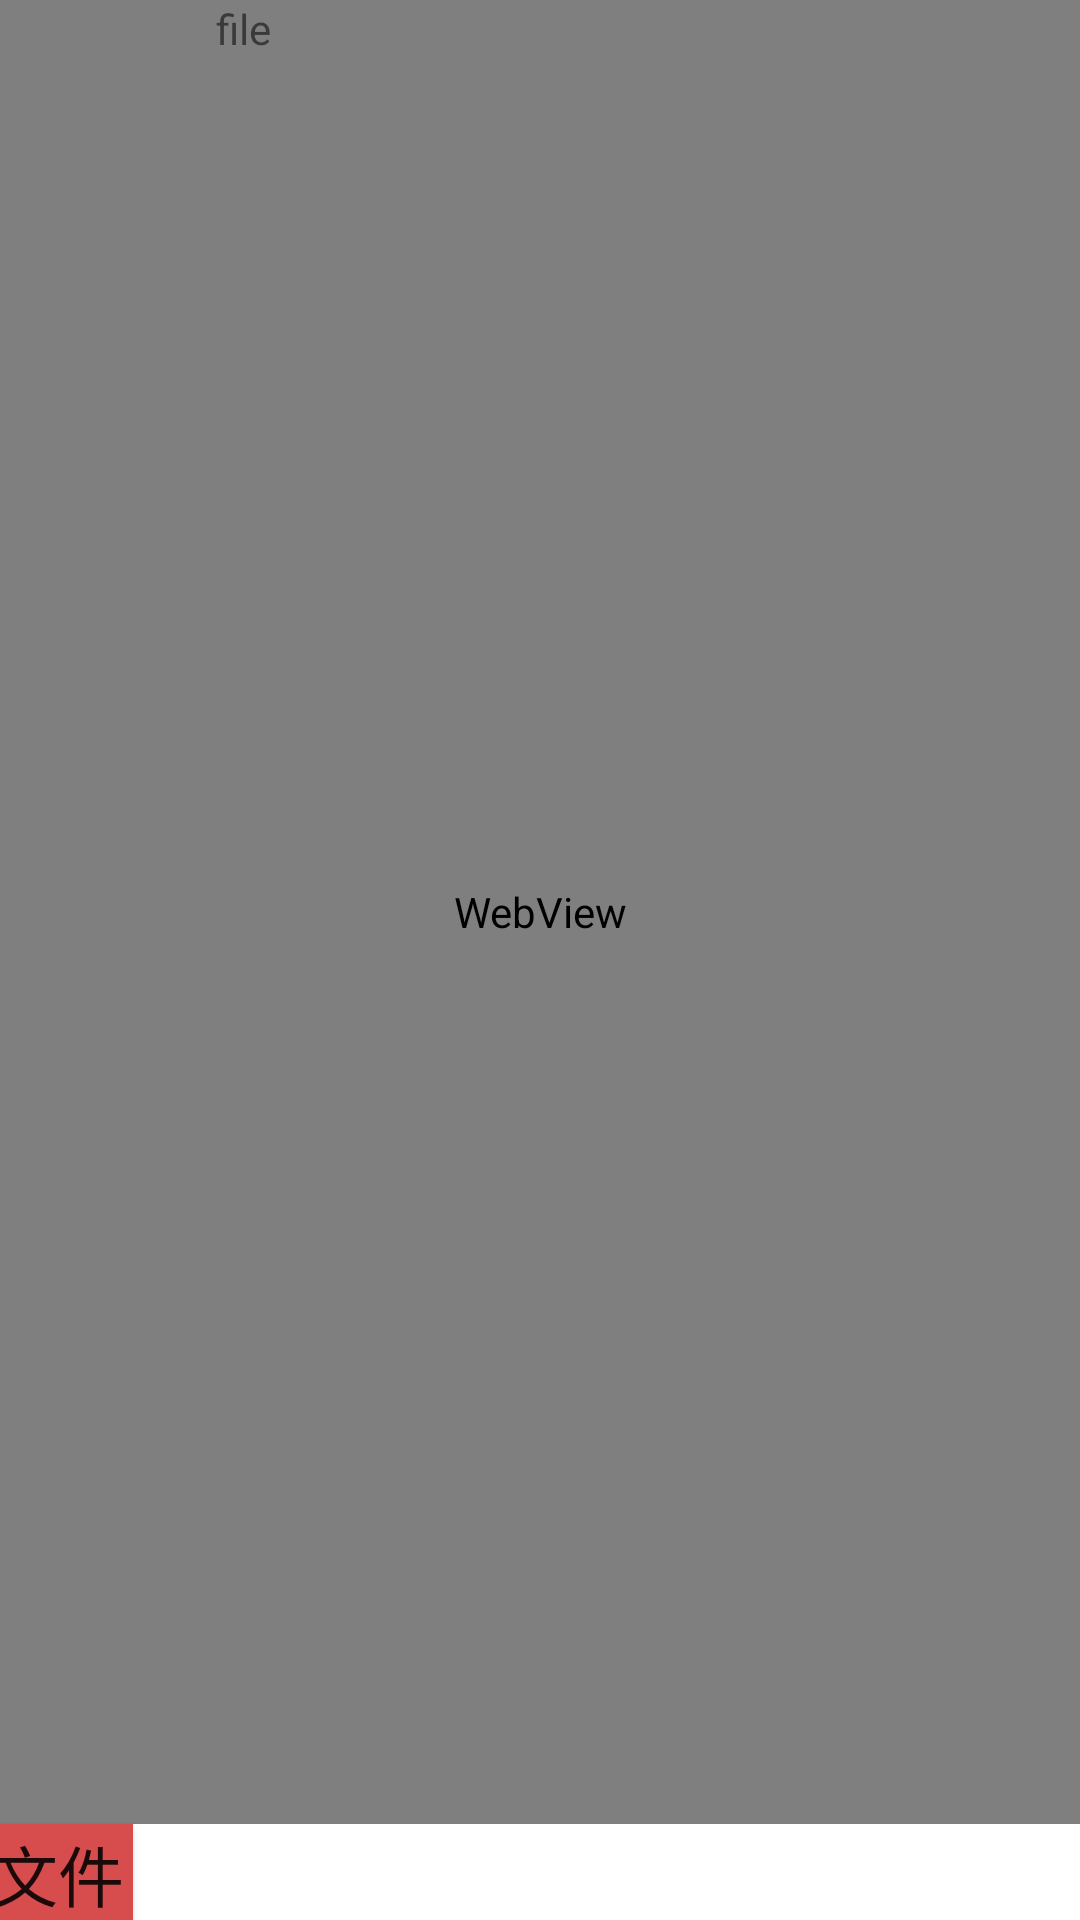

Android layout source for this screen:
<!-- AndroidManifest.xml: application theme AppTheme -->
<!-- res/layout/activity_main.xml -->
<?xml version="1.0" encoding="utf-8"?>
<androidx.constraintlayout.widget.ConstraintLayout xmlns:android="http://schemas.android.com/apk/res/android"
    xmlns:app="http://schemas.android.com/apk/res-auto"
    xmlns:tools="http://schemas.android.com/tools"
    android:layout_width="match_parent"
    android:layout_height="match_parent"
    tools:context=".MainActivity">

    <WebView
        android:id="@+id/children"
        android:layout_width="match_parent"
        android:layout_height="match_parent"
        android:layout_marginBottom="32dp"
        android:padding="0dp"
        android:paddingLeft="0dp"
        android:paddingTop="0dp"
        android:paddingRight="0dp"
        android:paddingBottom="0dp"
        app:layout_constraintBottom_toBottomOf="parent"
        tools:ignore="MissingConstraints"
        tools:layout_editor_absoluteX="-47dp">
    </WebView>

    <Button
        android:id="@+id/click_button"
        android:layout_width="94dp"
        android:layout_height="33dp"
        android:layout_marginEnd="316dp"
        android:layout_marginRight="316dp"
        android:layout_x="153dp"
        android:layout_y="624dp"
        android:background="#D74D4D"
        android:text="@string/click_button"
        android:textAppearance="@style/TextAppearance.AppCompat.Large"
        android:visibility="visible"
        app:layout_constraintBottom_toBottomOf="parent"
        app:layout_constraintEnd_toEndOf="parent"
        app:layout_constraintTop_toBottomOf="@+id/children"
        app:layout_constraintVertical_bias="0.0"
        tools:ignore="MissingConstraints"
        tools:visibility="visible" />

    <TextView
        android:id="@+id/file_text_name"
        android:layout_width="260dp"
        android:layout_height="wrap_content"
        android:text="@string/file_text_name"
        app:layout_constraintEnd_toEndOf="parent"
        app:layout_constraintStart_toEndOf="@+id/click_button"
        tools:ignore="MissingConstraints"
        tools:layout_editor_absoluteY="708dp" />

</androidx.constraintlayout.widget.ConstraintLayout>
<!-- resources referenced by this layout -->
<resources>
  <string name="click_button">处理文件</string>
  <string name="file_text_name">file</string>
  <style name="AppTheme" parent="Theme.MaterialComponents.Light.DarkActionBar">
          
          <item name="colorPrimary">@color/colorPrimary</item>
          <item name="colorPrimaryDark">@color/colorPrimaryDark</item>
          <item name="colorAccent">@color/colorAccent</item>
      </style>
  <!-- not gathered from this repository: default colours our renderer supplied (Android Studio template values) -->
  <color name="colorPrimary">#FF6200EE</color>
  <color name="colorPrimaryDark">#FF3700B3</color>
  <color name="colorAccent">#FF03DAC5</color>
</resources>
